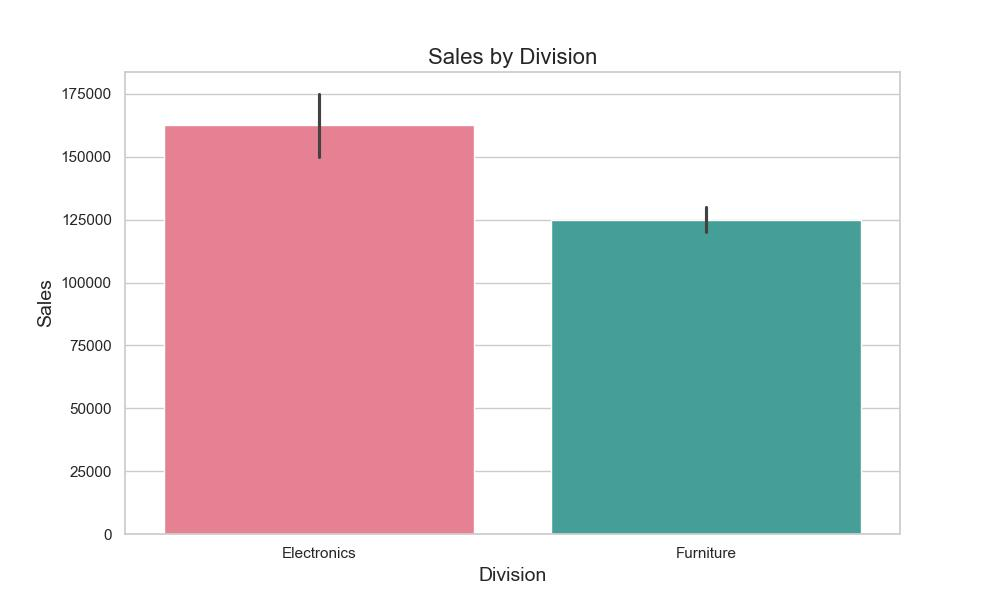

Values plotted in this chart, from the file beside it:
Date, Division, Region, Sales, Revenue
2022-Q1, Electronics, North America, 150000, 450000
2022-Q2, Electronics, North America, 175000, 520000
2022-Q3, Furniture, Europe, 120000, 360000
2022-Q4, Furniture, Europe, 130000, 390000
